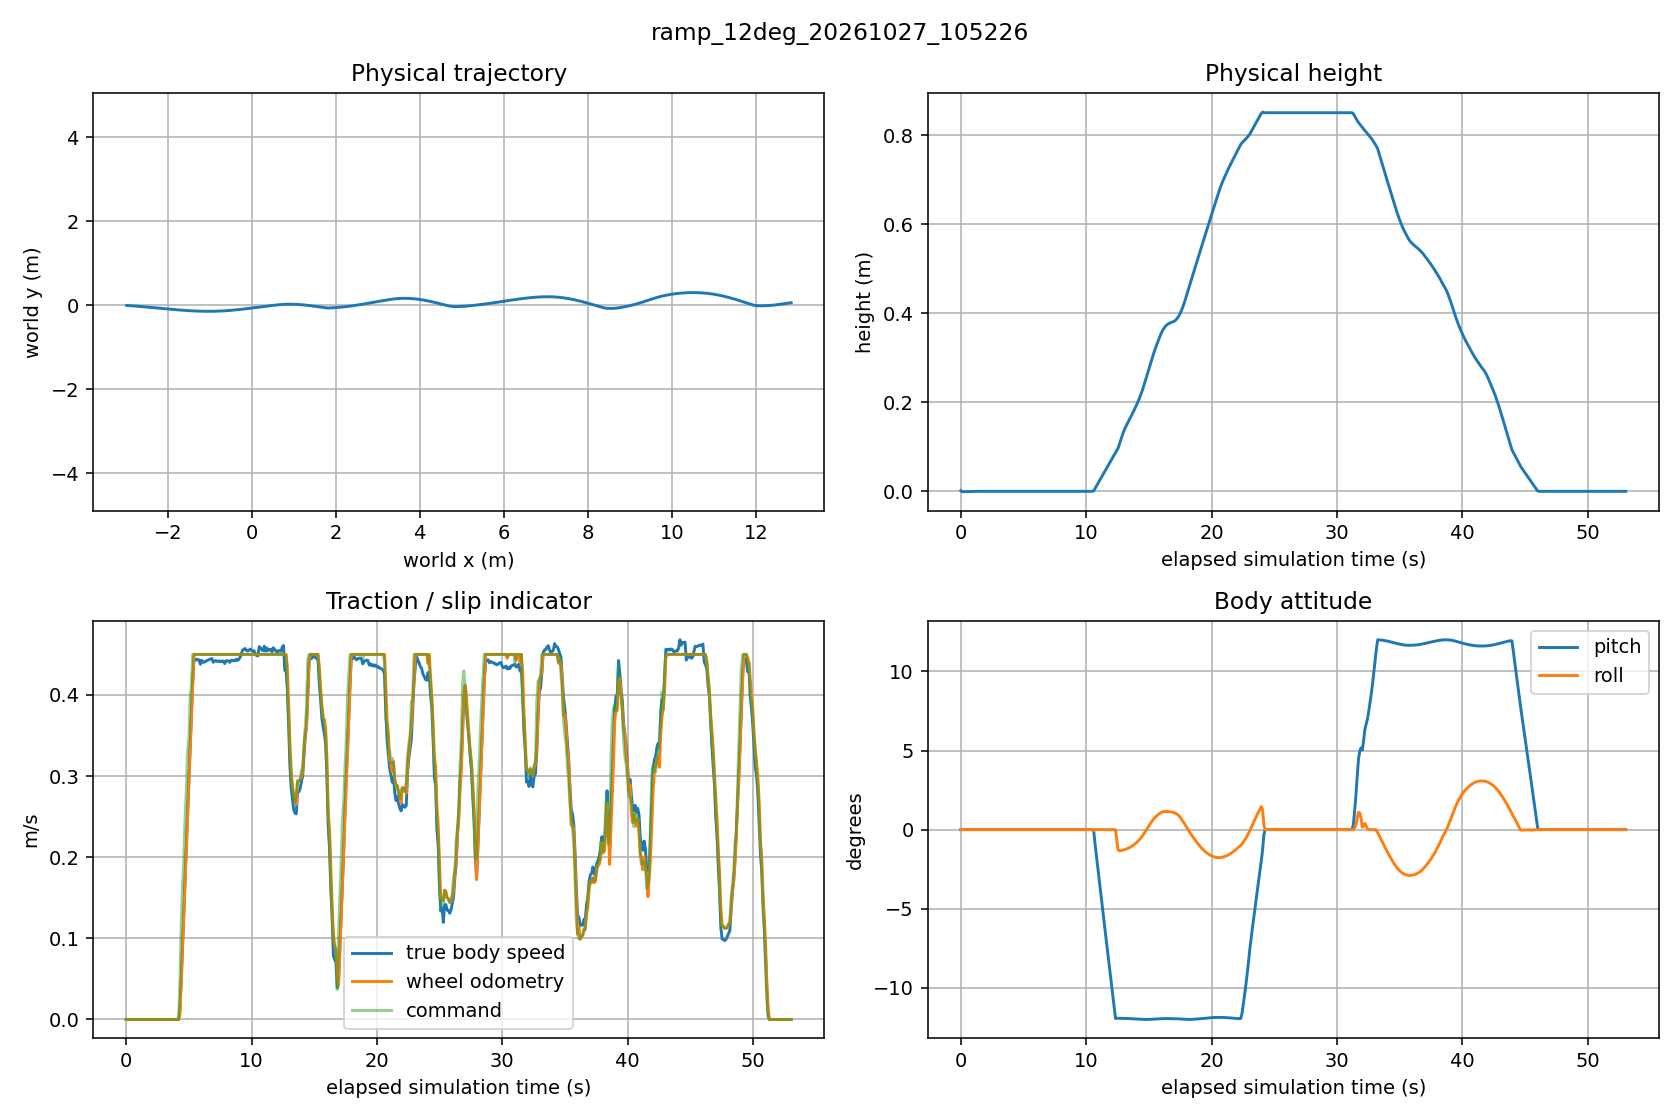

Source data for this figure (header and first rows):
sim_time, x, y, z, roll_deg, pitch_deg, yaw, true_vx, true_vy, true_vz, true_wz, wheel_vx, command_vx, command_wz, wheel_minus_true_vx, wheel_pose_error_m, plan_distance_m
0.068, -3.0, -3.9443117972587563e-16, 0.001676, -4.96239273732945e-15, 2.2922226092259245e-20, -2.1738984856973624e-14, 1.968925381564486e-22, -5.795456574319047e-15, -0.5782, -3.218287389411729e-13, -1.4946723413542564e-32, 0.0, 0.0, -1.9689253817139532e-22, 3.9443117972587563e-16, 
0.17, -3, -4.500820444212398e-16, -0.001009, -6.59812742782521e-14, -2.2229224833097884e-08, -2.5618382927337113e-14, 3.674168347825486e-13, -3.216306005540928e-16, 0.0009999, -2.55797881873825e-14, 1.2344239530555354e-18, 0.0, 0.0, -3.6741560035859557e-13, 1.40623998074926e-15, 
0.272, -3, -4.809004673693558e-16, -0.0009072, -1.0240876855367198e-13, -3.555876035891038e-08, -2.807408358781722e-14, 6.000428248087539e-13, -2.921355106835079e-16, 0.0009999, -2.3098665233985615e-14, 5.355531060694549e-19, 0.0, 0.0, -6.000422892556479e-13, 1.4164047077948242e-15, 
0.374, -3, -5.087297363967495e-16, -0.0008052, -1.3885080675342525e-13, -4.888829590681148e-08, -3.029141863680914e-14, 8.326688151610875e-13, -2.6494257330992167e-16, 0.0009999, -2.0855762686942365e-14, 3.507620603411641e-18, 0.0, 0.0, -8.326653075404841e-13, 1.4260936089337133e-15, 
0.476, -3, -5.338221916853451e-16, -0.0007032, -1.7527471243958539e-13, -6.221783146945855e-08, -3.229352023579778e-14, 1.065294805887101e-12, -2.3911998504634945e-16, 0.0009999, -1.8831235159868625e-14, 7.29559106669785e-20, 0.0, 0.0, -1.0652947329311902e-12, 1.4352362763959883e-15, 
0.578, -3, -5.565259415514423e-16, -0.0006012, -2.1171083202927026e-13, -7.55473670455242e-08, -3.410134238000701e-14, 1.2979207968040306e-12, -2.1701761749756881e-16, 0.0009999, -1.7004598021202886e-14, 1.7428582475547274e-18, 0.0, 0.0, -1.297919053945783e-12, 1.4438345335830544e-15, 
0.68, -3, -5.770054539908565e-16, -0.0004993, -2.481542200634201e-13, -8.887690263344266e-08, -3.573368423206195e-14, 1.5305467878695554e-12, -1.9668785115620968e-16, 0.0009999, -1.53536429604232e-14, 4.05872992114271e-18, 0.0, 0.0, -1.5305427291396343e-12, 1.4518513459312805e-15, 
0.782, -3, -5.954897141575737e-16, -0.0003973, -2.8459104393961944e-13, -1.0220643823748359e-07, -3.7207536078328305e-14, 1.7631727792462301e-12, -1.7854999077869827e-16, 0.0009999, -1.3861708905631528e-14, 5.365004377757623e-19, 0.0, 0.0, -1.7631722427457924e-12, 1.4592960756524858e-15, 
0.884, -3, -6.121888299738028e-16, -0.0002953, -3.2103759861975286e-13, -1.155359738545044e-07, -3.8538348710977804e-14, 1.995798770876375e-12, -1.6204494576345526e-16, 0.0009999, -1.2517778224658968e-14, -1.4642964976043274e-18, 0.0, 0.0, -1.995800235172873e-12, 1.4661896876911835e-15, 
0.986, -3, -6.2729170497146855e-16, -0.0001934, -3.469058279098078e-13, -1.2505324532453365e-07, -3.973994133105975e-14, 1.9175202758922357e-12, -1.4786398969824682e-16, 0.0009959, -1.1301254781997438e-14, 4.883094954936249e-19, 0.0, 0.0, -1.9175197875827402e-12, 4.4849768687977984e-15, 
1.088, -3, -6.409236809199282e-16, -0.0001158, -2.3634375633968385e-13, -8.537919689986747e-08, -4.082493518280238e-14, 9.423597488416948e-13, -1.3088695035029388e-16, 0.0006122, -1.0205226077422018e-14, 4.498908257889684e-18, 0.0, 0.0, -9.42355249933437e-13, 4.486903809453602e-15, 
1.19, -3, -6.532207919552987e-16, -6.937722293417714e-05, -1.7011278991696158e-13, -6.161779918838823e-08, -4.180461803202242e-14, 4.0393188128268813e-13, -1.1799017715604874e-16, 0.0003667, -9.214372477834041e-15, 3.848979689403876e-18, 0.0, 0.0, -4.039280323029987e-13, 4.488676868918947e-15, 
1.292, -3, -6.639237512635435e-16, -4.240373162994647e-05, -1.3168763708599617e-13, -4.781825945230075e-08, -4.2656233326423386e-14, 1.6985015583266945e-13, -9.58468723808518e-17, 0.0002006, -7.510842148192731e-15, 2.1106107100370333e-18, 0.0, 0.0, -1.698480452219594e-13, 4.490246917266037e-15, 
1.394, -3, -6.741922408703643e-16, -2.515039047465535e-05, -1.0710905310972236e-13, -3.899210295787891e-08, -4.347310054862824e-14, 1.1116899929419624e-13, -1.1457526860288688e-16, 0.0001611, -9.052284451570806e-15, 2.510075875655479e-18, 0.0, 0.0, -1.1116648921832058e-13, 4.491776687255846e-15, 
1.496, -3, -6.830884600319453e-16, -1.5222350134352822e-05, -9.291785412726856e-14, -3.391363880458029e-08, -4.418232604776516e-14, 6.331603060491314e-14, -1.1120925270000757e-16, 0.0001061, -8.882344496060971e-15, 9.279459550579848e-19, 0.0, 0.0, -6.331510265895808e-14, 4.493120572024983e-15, 
1.598, -3, -6.915964521693258e-16, -8.942573442646527e-06, -8.403632012375704e-14, -3.0701580251617666e-08, -4.486047272126131e-14, 2.7958062675051785e-14, -8.42210493561047e-17, 5.217578318491605e-05, -6.744198748769397e-15, 3.227741327654742e-18, 0.0, 0.0, -2.795483493372413e-14, 4.494421907562584e-15, 
1.7, -3, -6.977297535107098e-16, -5.868695686063553e-06, -7.971296923433969e-14, -2.9129416005556175e-08, -4.534904653613332e-14, 2.59562696480563e-14, -1.1364179142651683e-16, 5.1054394720906076e-05, -9.065517025265939e-15, 1.9204094393243592e-18, 0.0, 0.0, -2.5954349238616974e-14, 4.495369777833567e-15, 
1.802, -3, -7.035116306262963e-16, -3.814903889422504e-06, -7.678147918384904e-14, -2.8079043703805264e-08, -4.5808469046314605e-14, 0.0, 0.0, 0.0, 0.0, -5.409536156304684e-19, 0.0, 0.0, -5.409536156304684e-19, 4.496270815348178e-15, 
1.904, -3, -7.073908465068875e-16, -2.7978766963640426e-06, -7.543643115577174e-14, -2.7558930984686746e-08, -4.6115971018885535e-14, 0.0, 0.0, 0.0, 0.0, 3.3507206284691094e-19, 0.0, 0.0, 3.3507206284691094e-19, 4.496879411352613e-15, 
2.006, -3, -7.126098807093921e-16, -1.7856898079081873e-06, -7.351623063926608e-14, -2.704131901493914e-08, -4.6529722327143184e-14, 0.0, 0.0, 0.0, 0.0, -1.2040690976146286e-18, 0.0, 0.0, -1.2040690976146286e-18, 4.4977033553370265e-15, 
2.108, -3, -7.210855720967475e-16, -7.842996248341955e-07, -7.318797897515215e-14, -2.6529269133106998e-08, -4.7201673035449956e-14, 0.0, 0.0, 0.0, 0.0, -6.556120059587627e-19, 0.0, 0.0, -6.556120059587627e-19, 4.4990540153249315e-15, 
2.21, -3, -7.210855720967475e-16, -7.842996248341955e-07, -7.318797897515215e-14, -2.6529269133106998e-08, -4.7201673035449956e-14, 0.0, 0.0, 0.0, 0.0, 7.104959702857974e-19, 0.0, 0.0, 7.104959702857974e-19, 4.4990540153249315e-15, 
2.312, -3, -7.210855720967475e-16, -7.842996248341955e-07, -7.318797897515215e-14, -2.6529269133106998e-08, -4.7201673035449956e-14, 0.0, 0.0, 0.0, 0.0, -1.3052165410499407e-18, 0.0, 0.0, -1.3052165410499407e-18, 4.4990540153249315e-15, 
2.414, -3, -7.210855720967475e-16, -7.842996248341955e-07, -7.318797897515215e-14, -2.6529269133106998e-08, -4.7201673035449956e-14, 0.0, 0.0, 0.0, 0.0, 4.029604466033355e-18, 0.0, 0.0, 4.029604466033355e-18, 4.4990540153249315e-15, 
2.516, -3, -7.210855720967475e-16, -7.842996248341955e-07, -7.318797897515215e-14, -2.6529269133106998e-08, -4.7201673035449956e-14, 0.0, 0.0, 0.0, 0.0, -1.2116149327529061e-18, 0.0, 0.0, -1.2116149327529061e-18, 4.4990540153249315e-15, 
2.618, -3, -7.210855720967475e-16, -7.842996248341955e-07, -7.318797897515215e-14, -2.6529269133106998e-08, -4.7201673035449956e-14, 0.0, 0.0, 0.0, 0.0, -1.5727563563583418e-18, 0.0, 0.0, -1.5727563563583418e-18, 4.4990540153249315e-15, 
2.72, -3, -7.210855720967475e-16, -7.842996248341955e-07, -7.318797897515215e-14, -2.6529269133106998e-08, -4.7201673035449956e-14, 0.0, 0.0, 0.0, 0.0, 2.222211288762219e-18, 0.0, 0.0, 2.222211288762219e-18, 4.4990540153249315e-15, 
2.822, -3, -7.210855720967475e-16, -7.842996248341955e-07, -7.318797897515215e-14, -2.6529269133106998e-08, -4.7201673035449956e-14, 0.0, 0.0, 0.0, 0.0, 1.963408813659343e-18, 0.0, 0.0, 1.963408813659343e-18, 4.4990540153249315e-15, 
2.924, -3, -7.210855720967475e-16, -7.842996248341955e-07, -7.318797897515215e-14, -2.6529269133106998e-08, -4.7201673035449956e-14, 0.0, 0.0, 0.0, 0.0, 3.393783645736172e-18, 0.0, 0.0, 3.393783645736172e-18, 4.4990540153249315e-15, 
3.026, -3, -7.210855720967475e-16, -7.842996248341955e-07, -7.318797897515215e-14, -2.6529269133106998e-08, -4.7201673035449956e-14, 0.0, 0.0, 0.0, 0.0, 7.251726932596653e-19, 0.0, 0.0, 7.251726932596653e-19, 4.4990540153249315e-15, 
3.128, -3, -7.210855720967475e-16, -7.842996248341955e-07, -7.318797897515215e-14, -2.6529269133106998e-08, -4.7201673035449956e-14, 0.0, 0.0, 0.0, 0.0, 1.81014103389997e-18, 0.0, 0.0, 1.81014103389997e-18, 4.4990540153249315e-15, 
3.23, -3, -7.210855720967475e-16, -7.842996248341955e-07, -7.318797897515215e-14, -2.6529269133106998e-08, -4.7201673035449956e-14, 0.0, 0.0, 0.0, 0.0, 6.371299527278387e-19, 0.0, 0.0, 6.371299527278387e-19, 4.4990540153249315e-15, 
3.332, -3, -7.210855720967475e-16, -7.842996248341955e-07, -7.318797897515215e-14, -2.6529269133106998e-08, -4.7201673035449956e-14, 0.0, 0.0, 0.0, 0.0, -1.8685492220379223e-18, 0.0, 0.0, -1.8685492220379223e-18, 4.4990540153249315e-15, 
3.434, -3, -7.210855720967475e-16, -7.842996248341955e-07, -7.318797897515215e-14, -2.6529269133106998e-08, -4.7201673035449956e-14, 0.0, 0.0, 0.0, 0.0, 1.1250761065236995e-18, 0.0, 0.0, 1.1250761065236995e-18, 4.4990540153249315e-15, 
3.536, -3, -7.210855720967475e-16, -7.842996248341955e-07, -7.318797897515215e-14, -2.6529269133106998e-08, -4.7201673035449956e-14, 0.0, 0.0, 0.0, 0.0, -1.2889933722969758e-18, 0.0, 0.0, -1.2889933722969758e-18, 4.4990540153249315e-15, 
3.638, -3, -7.210855720967475e-16, -7.842996248341955e-07, -7.318797897515215e-14, -2.6529269133106998e-08, -4.7201673035449956e-14, 0.0, 0.0, 0.0, 0.0, 2.8335195650919687e-19, 0.0, 0.0, 2.8335195650919687e-19, 4.4990540153249315e-15, 
3.74, -3, -7.210855720967475e-16, -7.842996248341955e-07, -7.318797897515215e-14, -2.6529269133106998e-08, -4.7201673035449956e-14, 0.0, 0.0, 0.0, 0.0, 1.4669850146344263e-19, 0.0, 0.0, 1.4669850146344263e-19, 4.4990540153249315e-15, 
3.842, -3, -7.210855720967475e-16, -7.842996248341955e-07, -7.318797897515215e-14, -2.6529269133106998e-08, -4.7201673035449956e-14, 0.0, 0.0, 0.0, 0.0, -1.1290103373116064e-18, 0.0, 0.0, -1.1290103373116064e-18, 4.4990540153249315e-15, 
3.944, -3, -7.210855720967475e-16, -7.842996248341955e-07, -7.318797897515215e-14, -2.6529269133106998e-08, -4.7201673035449956e-14, 0.0, 0.0, 0.0, 0.0, -2.336358112216097e-19, 0.0, 0.0, -2.336358112216097e-19, 4.4990540153249315e-15, 
4.046, -3, -7.210855720967475e-16, -7.842996248341955e-07, -7.318797897515215e-14, -2.6529269133106998e-08, -4.7201673035449956e-14, 0.0, 0.0, 0.0, 0.0, 2.341971799812808e-18, 0.0, 0.0, 2.341971799812808e-18, 4.4990540153249315e-15, 
4.148, -3, -7.210855720967475e-16, -7.842996248341955e-07, -7.318797897515215e-14, -2.6529269133106998e-08, -4.7201673035449956e-14, 0.0, 0.0, 0.0, 0.0, 9.42018274473278e-19, 0.0, 0.0, 9.42018274473278e-19, 4.4990540153249315e-15, 
4.25, -3, -7.210855720967475e-16, -7.842996248341955e-07, -7.318797897515215e-14, -2.6529269133106998e-08, -4.7201673035449956e-14, 0.0, 0.0, 0.0, 0.0, -3.321641362231507e-18, 0.0, 0.0, -3.321641362231507e-18, 4.4990540153249315e-15, 
4.352, -3, -4.920552850845233e-07, -1.5732329768507898e-08, -4.006273788073741e-11, -3.6370071640750494e-08, -1.2311993273601196e-06, 0.01272, -2.451294864996281e-05, 6.845108813025342e-11, -6.133902474836361e-05, 0.0056, 0.045, -0.01041, -0.007122, 0.0003753, 0.025
4.454, -2.996, -5.86529254036949e-05, -1.57254503558783e-08, -7.053768026650821e-10, -5.284833923891267e-08, -0.0001462, 0.04645, -0.001124, 1.6810868012215152e-12, -0.002812, 0.0464, 0.1177, -0.03058, -5.331189268541897e-05, 0.0009989, 0.02494
4.556, -2.989, -0.0003136, -1.5720570553718118e-08, -1.7105971711670204e-09, -6.730239007952609e-08, -0.0007758, 0.08805, -0.003456, -7.257074305733702e-11, -0.008643, 0.0872, 0.1631, -0.03438, -0.0008536, 0.001414, 0.02469
4.658, -2.978, -0.0008452, -1.5717746380371005e-08, -2.5782081936256467e-09, -7.598055069940009e-08, -0.002065, 0.1291, -0.006186, -1.4358258648177262e-10, -0.01548, 0.128, 0.1982, -0.0397, -0.001091, 0.002021, 0.02415
4.76, -2.962, -0.001709, -1.5716102916601414e-08, -3.2639616898193118e-09, -8.117653481099437e-08, -0.004104, 0.1716, -0.009176, -2.3231432001027189e-10, -0.02296, 0.1688, 0.2469, -0.04536, -0.002818, 0.002972, 0.02329
4.862, -2.942, -0.002942, -1.5715395660817352e-08, -3.8460250414445676e-09, -8.312158934729212e-08, -0.006913, 0.2117, -0.01219, -3.0696145210977295e-10, -0.03052, 0.2096, 0.2824, -0.05472, -0.002112, 0.004213, 0.02206
4.964, -2.917, -0.004609, -1.5714077986930797e-08, -4.626195925006998e-09, -8.839801474824636e-08, -0.01055, 0.2576, -0.01567, -3.7997452615578026e-10, -0.03922, 0.2504, 0.3308, -0.05019, -0.007234, 0.005849, 0.02039
5.066, -2.888, -0.006748, -1.5714126297822685e-08, -4.672389156031911e-09, -8.771199622076833e-08, -0.01498, 0.2995, -0.01819, -4.655788927124648e-10, -0.04553, 0.2912, 0.3458, -0.04696, -0.008304, 0.008056, 0.01825
5.168, -2.856, -0.009131, -1.5714671248110465e-08, -3.523809335259845e-09, -8.482276740773886e-08, -0.0195, 0.3367, -0.01812, -5.148196325075586e-10, -0.04488, 0.332, 0.3982, -0.02488, -0.00471, 0.0102, 0.01587
5.27, -2.819, -0.01186, -1.571436580940505e-08, -3.631486903603733e-09, -8.572512497542037e-08, -0.02424, 0.3769, -0.01934, -5.638729124975413e-10, -0.04774, 0.3728, 0.4133, -0.02691, -0.004071, 0.01224, 0.01314
5.372, -2.778, -0.01498, -1.571417642848572e-08, -3.671959414219398e-09, -8.606815914364794e-08, -0.02922, 0.4156, -0.02022, -6.086198072927622e-10, -0.04952, 0.4136, 0.45, -0.02742, -0.002005, 0.01427, 0.01002
5.474, -2.734, -0.0185, -1.571647326698393e-08, -3.388626816635962e-09, -7.512282553404609e-08, -0.03439, 0.4443, -0.02056, -6.50618076353611e-10, -0.05054, 0.45, 0.45, -0.03034, 0.005711, 0.01627, 0.006495
5.576, -2.689, -0.02221, -1.572087020828257e-08, -2.573235842437237e-09, -5.4663681321969896e-08, -0.03936, 0.443, -0.01956, -4.700928085688786e-10, -0.04763, 0.45, 0.45, -0.02389, 0.006991, 0.01775, 0.002792
5.678, -2.644, -0.02603, -1.572328303765561e-08, -2.064807921111939e-09, -4.3231791493905457e-08, -0.04406, 0.4441, -0.01859, -3.7590272758992504e-10, -0.0453, 0.45, 0.45, -0.02066, 0.005878, 0.01968, 0.001031
5.78, -2.599, -0.02995, -1.5724677685709113e-08, -1.5782817202277702e-09, -3.644617141978234e-08, -0.04846, 0.4428, -0.01749, -2.95306965217176e-10, -0.04208, 0.45, 0.45, -0.01879, 0.007172, 0.02065, 0.004948
5.882, -2.554, -0.03396, -1.572549453661603e-08, -1.356599810661688e-09, -3.230879144227269e-08, -0.05261, 0.4433, -0.01656, -2.598362141990829e-10, -0.03972, 0.45, 0.45, -0.01749, 0.006731, 0.02333, 0.00896
5.984, -2.509, -0.03805, -1.5726793756260578e-08, -1.2250556203690868e-09, -2.6007422931347184e-08, -0.05648, 0.4378, -0.01578, -2.123618572037039e-10, -0.03611, 0.45, 0.45, 0.0, 0.01215, 0.02336, 0.008812
6.086, -2.464, -0.04218, -1.5726055654805727e-08, -6.883624219220867e-10, -2.8986829651573032e-08, -0.05999, 0.4427, -0.01428, -2.2812836192144637e-10, -0.03358, 0.45, 0.45, -0.01091, 0.007304, 0.02666, 0.012
... 461 more rows
